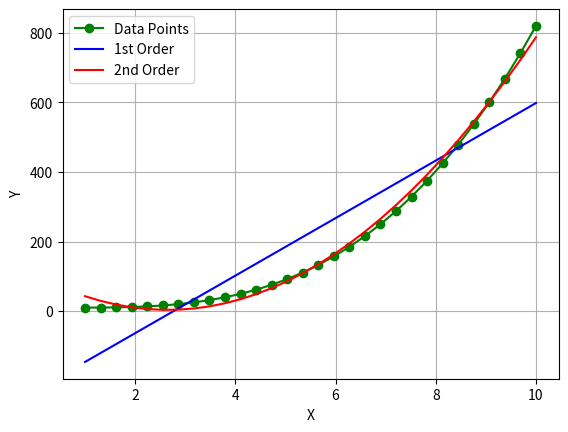

Source code (Python):
# CO1010 Lab 07
# Polynomial curve fitting
# Import libraries
import numpy as np
from numpy.polynomial.polynomial import polyval , polyfit
import matplotlib.pyplot as plt
# Generate x, y using the polynomial 10 + x - 2x^2 + x^3
x = np.linspace(1, 10, 30)
y = [polyval(x_ , [10, 1, -2, 1]) for x_ in x]
# Fit the data to 1st and 2nd order polynomials
f1 = polyfit(x, y, deg =1)
f2 = polyfit(x, y, deg =2)
# Evaluate them to estimate y
y_es_1 = [polyval(x_, f1) for x_ in x]
y_es_2 = [polyval(x_, f2) for x_ in x]
# Plot
plt.plot(x, y, "-og"), plt.plot(x, y_es_1 , "b"), plt.plot(x, y_es_2 , "r")
plt.legend (["Data Points", "1st Order", "2nd Order"])
plt.xlabel("X"), plt.ylabel("Y")
plt.grid()
plt.show()
